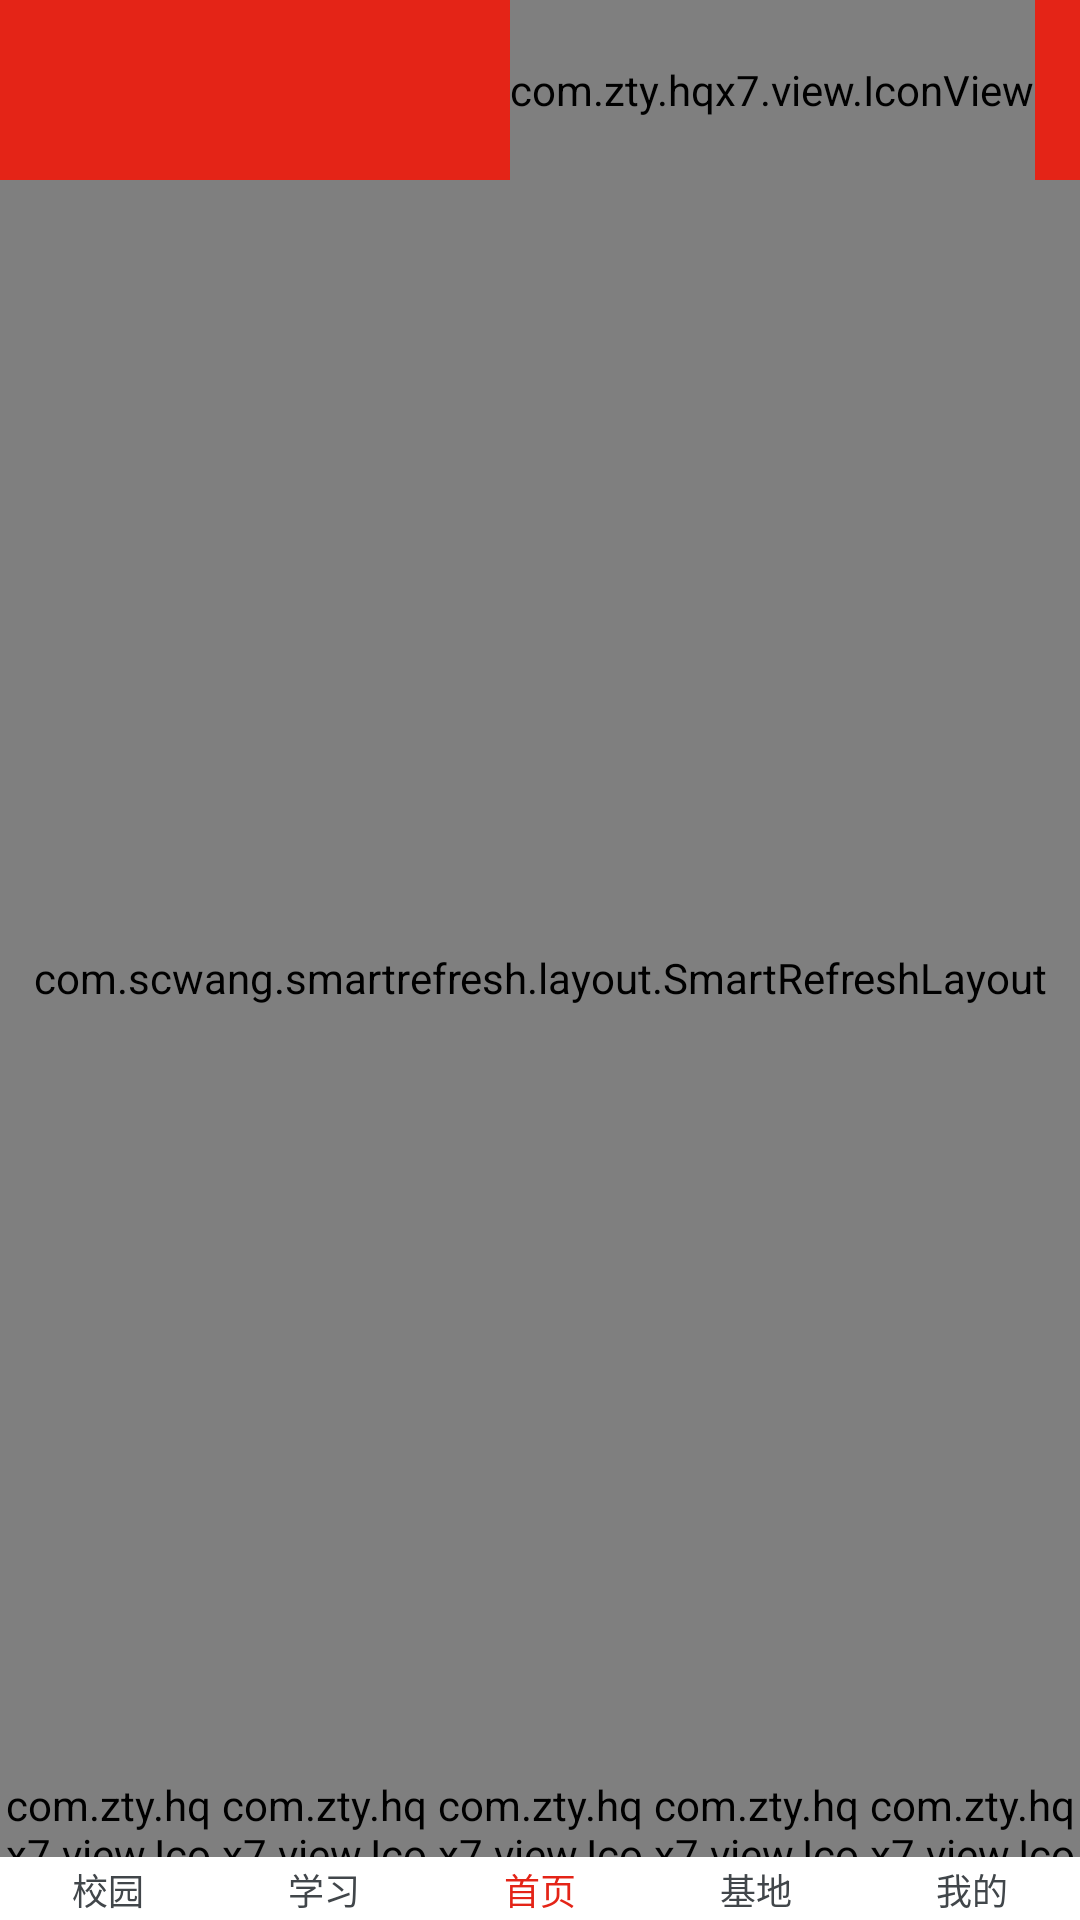

This screen was rendered from an Android layout file. Write that file and the resources it references.
<!-- AndroidManifest.xml: application theme AppTheme -->
<!-- res/layout/activity_main.xml -->
<?xml version="1.0" encoding="utf-8"?>
<RelativeLayout
        xmlns:android="http://schemas.android.com/apk/res/android"
        xmlns:tools="http://schemas.android.com/tools"
        android:layout_width="match_parent"
        android:layout_height="match_parent"
        android:background="@color/white"
        tools:context=".activity.MainActivity">

    <include android:id="@+id/title"
             layout="@layout/title_layout"/>

    <View android:id="@+id/popWindow"
          android:layout_width="match_parent"
          android:layout_height="0dp"/>

    <com.scwang.smartrefresh.layout.SmartRefreshLayout
            android:id="@+id/main_refresh_layout"
            android:layout_width="match_parent"
            android:layout_height="match_parent"
            android:layout_below="@+id/title"
            android:layout_above="@+id/model_rg">
        <com.scwang.smartrefresh.layout.header.ClassicsHeader
                android:layout_width="match_parent"
                android:layout_height="wrap_content"/>
        <WebView
                android:id="@+id/main_webview"
                android:layout_width="match_parent"
                android:layout_height="match_parent"/>
        <com.scwang.smartrefresh.layout.footer.ClassicsFooter
                android:layout_width="match_parent"
                android:layout_height="wrap_content"/>
    </com.scwang.smartrefresh.layout.SmartRefreshLayout>

    <RadioGroup android:id="@+id/model_rg"
                android:layout_width="match_parent"
                android:layout_height="27dp"
                android:orientation="horizontal"
                android:background="@drawable/model_button_border"
                android:layout_above="@+id/model_text">
        <com.zty.hqx7.view.IconButton
                android:id="@+id/rg_school"
                style="@style/model_button"
                android:textSize="27sp"
                android:text="@string/rg_school"/>
        <com.zty.hqx7.view.IconButton
                android:id="@+id/rg_study"
                style="@style/model_button"
                android:textSize="23sp"
                android:text="@string/rg_study"/>
        <com.zty.hqx7.view.IconButton
                android:id="@+id/rg_home"
                style="@style/model_button"
                android:textSize="22sp"
                android:text="@string/rg_new"
                android:checked="true"/>
        <com.zty.hqx7.view.IconButton
                android:id="@+id/rg_base"
                style="@style/model_button"
                android:textSize="23sp"
                android:text="@string/rg_base"/>
        <com.zty.hqx7.view.IconButton
                android:id="@+id/rg_my"
                style="@style/model_button"
                android:textSize="25sp"
                android:text="@string/rg_my"/>
    </RadioGroup>

    <LinearLayout android:id="@+id/model_text"
                  android:layout_width="match_parent"
                  android:layout_marginTop="2dp"
                  android:layout_height="17dp"
                  android:layout_marginBottom="2dp"
                  android:layout_alignParentBottom="true">
        <TextView android:id="@+id/txt_school"
                  style="@style/model_text"
                  android:text="@string/校园"/>
        <TextView android:id="@+id/txt_study"
                  style="@style/model_text"
                  android:text="@string/学习"/>
        <TextView android:id="@+id/txt_home"
                  style="@style/model_text"
                  android:textColor="@color/red"
                  android:text="@string/首页"/>
        <TextView android:id="@+id/txt_base"
                  style="@style/model_text"
                  android:text="@string/基地"/>
        <TextView android:id="@+id/txt_my"
                  style="@style/model_text"
                  android:text="@string/我的"/>
    </LinearLayout>
</RelativeLayout>
<!-- res/layout/title_layout.xml (included above) -->
<?xml version="1.0" encoding="UTF-8" ?>
<LinearLayout xmlns:android="http://schemas.android.com/apk/res/android"
            android:layout_width="match_parent"
            android:layout_height="wrap_content"
            android:orientation="vertical">
    <RelativeLayout android:layout_width="match_parent"
                  android:layout_height="60dp"
                  android:background="@color/red">
        <ImageView android:layout_width="85dp"
                   android:layout_height="70dp"
                   android:layout_alignParentStart="true"
                   android:layout_marginStart="15dp"
                   android:src="@mipmap/hqx_label"/>
        <com.zty.hqx7.view.IconView
                   android:id="@+id/search"
                   android:layout_width="wrap_content"
                   android:layout_height="match_parent"
                   android:layout_alignParentEnd="true"
                   android:layout_marginEnd="15dp"
                   android:gravity="center"
                   android:textColor="@color/white"
                   android:text="@string/label_search"
                   android:textSize="30sp"/>
    </RelativeLayout>
    <TextView android:id="@+id/base_label"
              android:layout_width="match_parent"
              android:layout_height="50dp"
              android:background="@color/pick"
              android:text="@string/红色基地"
              android:gravity="center"
              android:textSize="18sp"
              android:textStyle="bold"
              android:textColor="@color/red"
              android:visibility="gone"/>
    <HorizontalScrollView android:id="@+id/study_select"
                          android:layout_width="match_parent"
                          android:layout_height="50dp"
                          android:background="@drawable/base_border"
                          android:visibility="gone"
                          android:scrollbars="none">
        <LinearLayout android:layout_width="wrap_content"
                      android:layout_height="match_parent"
                      android:gravity="center">
            <RadioGroup android:id="@+id/study_sub_buttonGroup"
                        android:layout_width="match_parent"
                        android:layout_height="match_parent"
                        android:background="@color/pick"
                        android:orientation="horizontal">
                <RadioButton android:id="@+id/exam"
                             android:text="@string/答题"
                             style="@style/study_sub_model"/>
                <RadioButton android:id="@+id/literature"
                             android:text="@string/书籍"
                             android:checked="true"
                             style="@style/study_sub_model"/>
                <RadioButton android:id="@+id/teleplay"
                             android:text="@string/电视"
                             style="@style/study_sub_model"/>
                <RadioButton android:id="@+id/film"
                             android:text="@string/电影"
                             style="@style/study_sub_model"/>
                <RadioButton android:id="@+id/variety"
                             android:text="@string/综艺"
                             style="@style/study_sub_model"/>
                <RadioButton android:id="@+id/documentary"
                             android:text="@string/纪录片"
                             style="@style/study_sub_model"/>
                <RadioButton android:id="@+id/drama"
                             android:text="@string/歌舞剧"
                             android:layout_marginEnd="20dp"
                             style="@style/study_sub_model"/>
            </RadioGroup>
        </LinearLayout>
    </HorizontalScrollView>

</LinearLayout>
<!-- resources referenced by this layout -->
<resources>
  <color name="pick">#FFF1F0</color>
  <color name="red">#E42417</color>
  <color name="white">#FFFFFF</color>
  <!-- drawable base_border (drawable) -->
  <?xml version="1.0" encoding="utf-8"?>
  <layer-list xmlns:android="http://schemas.android.com/apk/res/android">
  
  <item>
      <shape>
          <solid android:color="#FFF000" />
      </shape>
  </item>
  
  <item android:top="1dp">
      <shape>
          <solid android:color="@color/white" />
      </shape>
  </item>
  </layer-list>
  <!-- drawable model_button_border (drawable) -->
  <?xml version="1.0" encoding="utf-8"?>
  <layer-list xmlns:android="http://schemas.android.com/apk/res/android">
  
  <item>
      <shape>
          <solid android:color="@color/transparent_grey" />
      </shape>
  </item>
  
  <item android:top="0.5dp">
      <shape>
          <solid android:color="@color/white" />
      </shape>
  </item>
  </layer-list>
  <string name="label_search"></string>
  <string name="rg_base"></string>
  <string name="rg_my"></string>
  <string name="rg_new"></string>
  <string name="rg_school"></string>
  <string name="rg_study"></string>
  <style name="model_button">
          <item name="android:layout_weight">1</item>
          <item name="android:layout_width">match_parent</item>
          <item name="android:layout_height">match_parent</item>
          <item name="android:orientation">vertical</item>
          <item name="android:gravity">center</item>
          <item name="android:button">@null</item>
          <item name="android:textColor">@color/model_button_color</item>
      </style>
  <style name="model_text">
          <item name="android:gravity">center</item>
          <item name="android:layout_weight">1</item>
          <item name="android:layout_width">match_parent</item>
          <item name="android:layout_height">match_parent</item>
          <item name="android:textColor">@color/model_button_color</item>
          <item name="android:textSize">12sp</item>
      </style>
  <style name="study_sub_model">
          <item name="android:layout_width">wrap_content</item>
          <item name="android:layout_height">match_parent</item>
          <item name="android:orientation">vertical</item>
          <item name="android:gravity">center</item>
          <item name="android:button">@null</item>
          <item name="android:layout_marginLeft">10sp</item>
          <item name="android:paddingLeft">10dp</item>
          <item name="android:paddingRight">10dp</item>
          <item name="android:textSize">16sp</item>
          <item name="android:textStyle">bold</item>
          <item name="android:drawableBottom">@drawable/study_sub_button_image</item>
          <item name="android:textColor">@color/study_sub_button_color</item>
      </style>
  <style name="AppTheme" parent="Theme.AppCompat.Light.DarkActionBar">
          
          <item name="colorPrimary">@color/red</item>
          <item name="colorPrimaryDark">@color/red</item>
          <item name="colorAccent">@color/colorAccent</item>
          
          <item name="windowActionBar">false</item>
          <item name="windowNoTitle">true</item>
      </style>
  <color name="transparent_grey">#50000000</color>
  <!-- drawable study_sub_button_image (drawable) -->
  <?xml version="1.0" encoding="UTF-8" ?>
  <selector xmlns:android="http://schemas.android.com/apk/res/android">
      <item android:drawable="@drawable/line_red" android:state_checked="true"/>
      <item android:drawable="@drawable/line"/>
  </selector>
  <color name="colorAccent">#E42417</color>
  <!-- drawable line_red: bmp bitmap (drawable-v24, 238 bytes) -->
  <!-- drawable line: bmp bitmap (drawable-v24, 238 bytes) -->
</resources>
